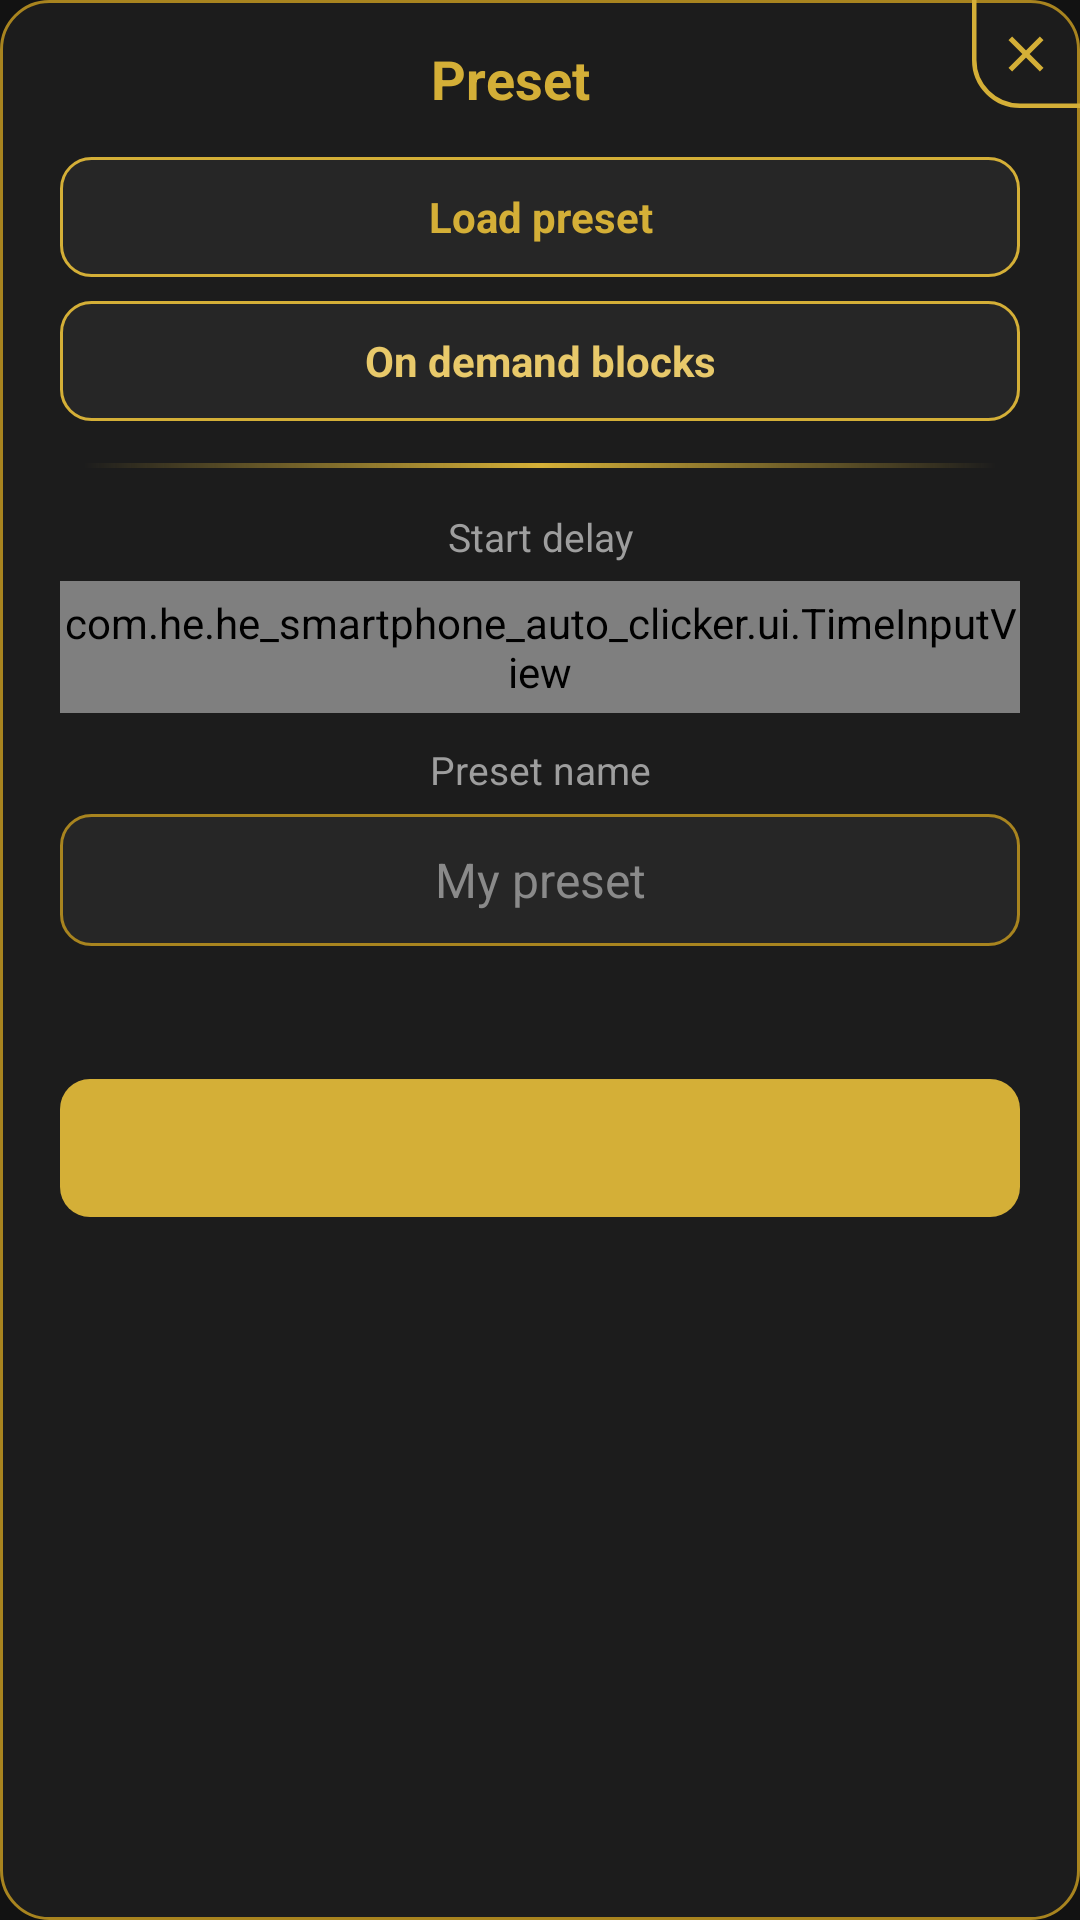

Produce the Android XML layout that renders to this screen, including the resource entries it uses.
<!-- AndroidManifest.xml: application theme Theme.HeSmartPhoneAutoClicker -->
<!-- res/layout/dialog_preset.xml -->
<?xml version="1.0" encoding="utf-8"?>
<FrameLayout xmlns:android="http://schemas.android.com/apk/res/android"
    android:layout_width="match_parent"
    android:layout_height="wrap_content"
    android:background="@drawable/bg_dialog">

    <ScrollView
        android:layout_width="match_parent"
        android:layout_height="wrap_content"
        android:overScrollMode="never"
        android:tag="full">

    <LinearLayout
        android:layout_width="match_parent"
        android:layout_height="wrap_content"
        android:gravity="center_horizontal"
        android:orientation="vertical"
        android:paddingLeft="20dp"
        android:paddingTop="14dp"
        android:paddingRight="20dp"
        android:paddingBottom="16dp">

        <TextView
            android:id="@+id/preset_title"
            android:layout_width="match_parent"
            android:layout_height="wrap_content"
            android:gravity="center"
            android:paddingRight="20dp"
            android:text="@string/preset_panel_title"
            android:textColor="@color/gold"
            android:textSize="18sp"
            android:textStyle="bold" />

        <TextView
            android:id="@+id/btn_load_preset"
            android:layout_width="match_parent"
            android:layout_height="40dp"
            android:layout_marginTop="14dp"
            android:background="@drawable/bg_dialog_btn"
            android:gravity="center"
            android:text="@string/load_preset_action"
            android:textAllCaps="false"
            android:textColor="@color/gold"
            android:textSize="14sp"
            android:textStyle="bold" />

        <TextView
            android:id="@+id/btn_ondemand_blocks"
            android:layout_width="match_parent"
            android:layout_height="40dp"
            android:layout_marginTop="8dp"
            android:background="@drawable/bg_dialog_btn"
            android:gravity="center"
            android:text="@string/ondemand_title"
            android:textAllCaps="false"
            android:textColor="@color/gold_soft"
            android:textSize="14sp"
            android:textStyle="bold" />

        <View
            android:layout_width="match_parent"
            android:layout_height="1.5dp"
            android:layout_marginLeft="8dp"
            android:layout_marginTop="14dp"
            android:layout_marginRight="8dp"
            android:layout_marginBottom="4dp"
            android:background="@drawable/bg_gold_separator" />

        <TextView
            android:id="@+id/label_start_delay"
            android:layout_width="match_parent"
            android:layout_height="wrap_content"
            android:layout_marginTop="10dp"
            android:gravity="center"
            android:text="@string/start_delay_label"
            android:textColor="@color/text_sub"
            android:textSize="13sp" />

        <com.he.he_smartphone_auto_clicker.ui.TimeInputView
            android:id="@+id/input_start_delay"
            android:layout_width="match_parent"
            android:layout_height="44dp"
            android:layout_marginTop="6dp" />

        <TextView
            android:id="@+id/label_preset_name"
            android:layout_width="match_parent"
            android:layout_height="wrap_content"
            android:layout_marginTop="10dp"
            android:gravity="center"
            android:text="@string/preset_name_title"
            android:textColor="@color/text_sub"
            android:textSize="13sp" />

        <EditText
            android:id="@+id/input_preset_name"
            android:layout_width="match_parent"
            android:layout_height="44dp"
            android:layout_marginTop="6dp"
            android:background="@drawable/bg_dialog_input"
            android:gravity="center"
            android:hint="@string/preset_name_hint"
            android:importantForAutofill="no"
            android:inputType="textCapWords"
            android:maxLength="40"
            android:paddingLeft="12dp"
            android:paddingRight="12dp"
            android:textColor="@color/text_title"
            android:textColorHint="@color/gray"
            android:textSize="16sp" />

        <TextView
            android:id="@+id/preset_hint"
            android:layout_width="match_parent"
            android:layout_height="wrap_content"
            android:layout_marginTop="10dp"
            android:gravity="center"
            android:textColor="@color/text_sub"
            android:textSize="12sp" />

        <TextView
            android:id="@+id/btn_preset_action"
            android:layout_width="match_parent"
            android:layout_height="46dp"
            android:layout_marginTop="18dp"
            android:background="@drawable/bg_dialog_btn_primary"
            android:gravity="center"
            android:textAllCaps="true"
            android:textColor="@color/black"
            android:textSize="14sp"
            android:textStyle="bold" />
    </LinearLayout>
    </ScrollView>

    <ImageButton
        android:id="@+id/btn_preset_close"
        android:layout_width="36dp"
        android:layout_height="36dp"
        android:layout_gravity="top|end"
        android:background="@drawable/bg_dialog_close"
        android:contentDescription="@string/close_action"
        android:padding="8dp"
        android:scaleType="fitCenter"
        android:src="@drawable/ic_close" />
</FrameLayout>
<!-- resources referenced by this layout -->
<resources>
  <color name="black">#0B0B0B</color>
  <color name="gold">#D4AF37</color>
  <color name="gold_soft">#E8C96A</color>
  <color name="gray">#8A8A8A</color>
  <color name="text_sub">#9E9E9E</color>
  <color name="text_title">#F0F0F0</color>
  <!-- drawable bg_dialog (drawable) -->
  <?xml version="1.0" encoding="utf-8"?>
  <shape xmlns:android="http://schemas.android.com/apk/res/android" android:shape="rectangle">
      <solid android:color="@color/surface" />
      <stroke android:width="1dp" android:color="@color/gold_dark" />
      <corners android:radius="16dp" />
  </shape>
  <!-- drawable bg_dialog_btn (drawable) -->
  <?xml version="1.0" encoding="utf-8"?>
  <shape xmlns:android="http://schemas.android.com/apk/res/android" android:shape="rectangle">
      <solid android:color="@color/surface_elevated" />
      <stroke android:width="1dp" android:color="@color/gold" />
      <corners android:radius="10dp" />
  </shape>
  <!-- drawable bg_dialog_btn_primary (drawable) -->
  <?xml version="1.0" encoding="utf-8"?>
  <shape xmlns:android="http://schemas.android.com/apk/res/android" android:shape="rectangle">
      <solid android:color="@color/gold" />
      <corners android:radius="10dp" />
  </shape>
  <!-- drawable bg_dialog_close (drawable) -->
  <?xml version="1.0" encoding="utf-8"?>
  <vector xmlns:android="http://schemas.android.com/apk/res/android"
      android:width="36dp"
      android:height="36dp"
      android:viewportWidth="36"
      android:viewportHeight="36">
      <path
          android:fillColor="#00000000"
          android:pathData="M0.75,0 L0.75,20 A15.25,15.25 0 0 0 16,35.25 L36,35.25"
          android:strokeWidth="1.5"
          android:strokeColor="#D4AF37"
          android:strokeLineCap="butt"
          android:strokeLineJoin="round" />
  </vector>
  <!-- drawable bg_dialog_input (drawable) -->
  <?xml version="1.0" encoding="utf-8"?>
  <shape xmlns:android="http://schemas.android.com/apk/res/android" android:shape="rectangle">
      <solid android:color="@color/surface_elevated" />
      <stroke android:width="1dp" android:color="@color/gold_dark" />
      <corners android:radius="10dp" />
  </shape>
  <!-- drawable bg_gold_separator (drawable) -->
  <?xml version="1.0" encoding="utf-8"?>
  <shape xmlns:android="http://schemas.android.com/apk/res/android" android:shape="rectangle">
      <gradient
          android:angle="0"
          android:centerColor="#D4AF37"
          android:endColor="#00D4AF37"
          android:startColor="#00D4AF37"
          android:type="linear" />
      <size android:height="1.5dp" />
      <corners android:radius="1dp" />
  </shape>
  <!-- drawable ic_close (drawable) -->
  <?xml version="1.0" encoding="utf-8"?>
  <vector xmlns:android="http://schemas.android.com/apk/res/android" android:width="24dp" android:height="24dp" android:viewportWidth="24" android:viewportHeight="24">
      <path android:fillColor="#D4AF37" android:pathData="M19,6.41L17.59,5L12,10.59L6.41,5L5,6.41L10.59,12L5,17.59L6.41,19L12,13.41L17.59,19L19,17.59L13.41,12L19,6.41z" />
  </vector>
  <string name="close_action">Close</string>
  <string name="load_preset_action">Load preset</string>
  <string name="ondemand_title">On demand blocks</string>
  <string name="preset_name_hint">My preset</string>
  <string name="preset_name_title">Preset name</string>
  <string name="preset_panel_title">Preset</string>
  <string name="start_delay_label">Start delay</string>
  <color name="surface">#1C1C1C</color>
  <color name="gold_dark">#A8841F</color>
  <color name="surface_elevated">#262626</color>
  <color name="bg">#121212</color>
</resources>
